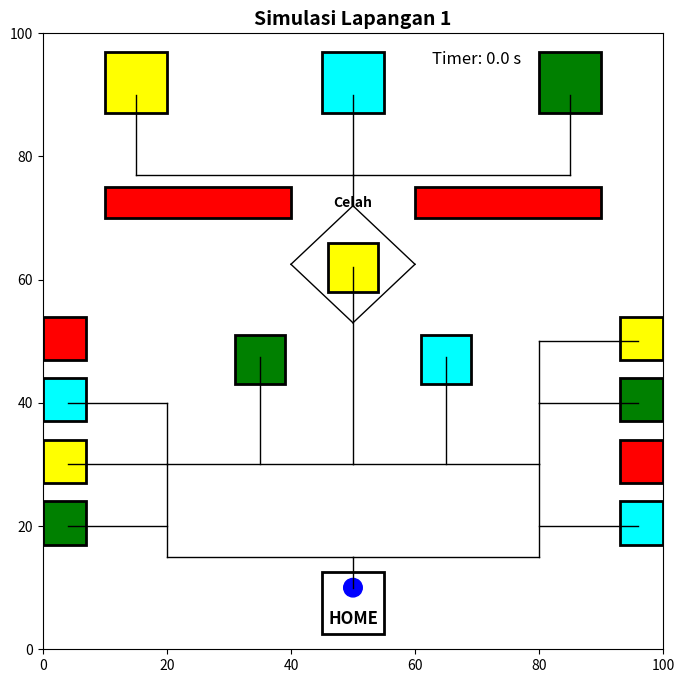

Generate this figure with matplotlib:
import matplotlib.pyplot as plt
import matplotlib.patches as patches
from matplotlib.animation import FuncAnimation
import time

# Fungsi untuk menggambar lapangan
def gambar_lapangan(ax):
    ax.set_xlim(0, 100)
    ax.set_ylim(0, 100)

    # Area HOME
    area_home = patches.Rectangle((45, 2.5), 10, 10, linewidth=2, edgecolor='black', facecolor='white')
    ax.add_patch(area_home)
    ax.text(50, 5, 'HOME', horizontalalignment='center', verticalalignment='center', fontsize=12, fontweight='bold')

    # Tiga Kotak berwarna di atas (mewakili camp zone)
    kotak_atas = {'cyan': (50, 92), 'green': (85, 92), 'yellow': (15, 92)}
    for warna, (x, y) in kotak_atas.items():
        kotak = patches.Rectangle((x-5, y-5), 10, 10, linewidth=2, edgecolor='black', facecolor=warna)
        ax.add_patch(kotak)

    # Garis merah horizontal yang terbelah
    garis_merah_kiri = patches.Rectangle((10, 70), 30, 5, linewidth=2, edgecolor='black', facecolor='red')
    ax.add_patch(garis_merah_kiri)
    garis_merah_kanan = patches.Rectangle((60, 70), 30, 5, linewidth=2, edgecolor='black', facecolor='red')
    ax.add_patch(garis_merah_kanan)
    ax.text(50, 72.5, 'Celah', horizontalalignment='center', verticalalignment='center', fontsize=10, fontweight='bold')

    # Tiga kotak membentuk segitiga sama sisi di bagian tengah adalah DISASTER ZONE
    x_center = 50
    y_center = 55
    ax.add_patch(patches.Rectangle((x_center - 4, y_center + 3), 8, 8, linewidth=2, edgecolor='black', facecolor='yellow')) 
    ax.add_patch(patches.Rectangle((x_center - 19, y_center - 12), 8, 8, linewidth=2, edgecolor='black', facecolor='green'))
    ax.add_patch(patches.Rectangle((x_center + 11, y_center - 12), 8, 8, linewidth=2, edgecolor='black', facecolor='cyan'))

    # Kotak merah dan kuning berada di samping kanan dan kiri secara vertikal
    ax.add_patch(patches.Rectangle((0, 47), 7, 7, linewidth=2, edgecolor='black', facecolor='red'))
    ax.add_patch(patches.Rectangle((0, 37), 7, 7, linewidth=2, edgecolor='black', facecolor='cyan'))
    ax.add_patch(patches.Rectangle((0, 27), 7, 7, linewidth=2, edgecolor='black', facecolor='yellow'))
    ax.add_patch(patches.Rectangle((0, 17), 7, 7, linewidth=2, edgecolor='black', facecolor='green'))

    ax.add_patch(patches.Rectangle((93, 47), 7, 7, linewidth=2, edgecolor='black', facecolor='yellow'))
    ax.add_patch(patches.Rectangle((93, 37), 7, 7, linewidth=2, edgecolor='black', facecolor='green'))
    ax.add_patch(patches.Rectangle((93, 27), 7, 7, linewidth=2, edgecolor='black', facecolor='red'))
    ax.add_patch(patches.Rectangle((93, 17), 7, 7, linewidth=2, edgecolor='black', facecolor='cyan'))

    # Konektor (jalur) baru
    konektor = [
        ((50, 10), (50, 15)),  # Vertikal dari HOME ke titik cabang
        ((50, 15), (20, 15)),   # Horizontal dari titik cabang ke kiri
        ((20, 15), (20, 30)),    # Vertikal dari titik cabang ke atas
        ((20, 30), (50, 30)),  # Horizontal dari titik atas ke kanan
        ((50, 15), (80, 15)),  # Horizontal dari titik cabang ke kanan
        ((80, 15), (80, 30)),  # Vertikal dari titik cabang ke atas
        ((80, 30), (50, 30)),  # Horizontal dari titik atas ke kiri
        ((35, 30), (35, 47.5)),  # Vertikal ke kotak hijau
        ((65, 30), (65, 47.5)),  # Vertikal ke kotak cyan
        ((50, 30), (50, 62)),  # Vertikal ke kotak kuning tengah
        ((50, 72), (50, 77)),  # Vertikal ke kotak kuning atas
        ((50, 77), (15, 77)),  # Horizontal ke kotak kuning kiri atas
        ((15, 77), (15, 90)),  # Vertikal ke kotak kuning
        ((50, 77), (50, 90)),  # Vertikal ke kotak cyan atas
        ((50, 77), (85, 77)),  # Horizontal ke kotak hijau kanan atas
        ((85, 77), (85, 90)),  # Vertikal ke kotak hijau atas
        ((50, 53), (40, 62.5)),  # Diagonal dari titik kuning tengah ke kiri
        ((50, 53), (60, 62.5)),  # Diagonal dari titik kuning tengah ke kanan
        ((40, 62.5), (50, 72)),  # Diagonal kembali ke titik atas
        ((60, 62.5), (50, 72)),  # Diagonal kembali ke titik atas
        ((4, 20), (20, 20)),     # Horizontal dari kotak hijau kiri
        ((20, 30), (4, 30)),     # Horizontal dari kotak kuning kiri
        ((20, 30), (20, 40)),    # Vertikal dari kotak cyan kiri
        ((20, 40), (4, 40)),     # Horizontal dari kotak cyan kiri
        ((80, 20), (96, 20)),    # Horizontal dari kotak cyan kanan
        ((80, 30), (80, 40)),    # Vertikal dari kotak hijau kanan
        ((80, 40), (96, 40)),    # Horizontal dari kotak hijau kanan
        ((80, 40), (80, 50)),    # Vertikal dari kotak kuning kanan
        ((80, 50), (96, 50))     # Horizontal dari kotak kuning kanan
    ]

    for (x_start, y_start), (x_end, y_end) in konektor:
        ax.plot([x_start, x_end], [y_start, y_end], color='black', linestyle='-', linewidth=1)

# Fungsi untuk memperbarui posisi robot dan timer
def update(frame):
    # Update posisi robot
    x_start, y_start = jalur[frame]
    robot.center = (x_start, y_start)
    
    # Update timer berdasarkan waktu berlalu
    elapsed_time = time.time() - start_time
    timer_text.set_text(f'Timer: {elapsed_time:.1f} s')
    
    return robot, timer_text

# Jalur robot berdasarkan prioritas penyelamatan korban sesuai warna
jalur = [
    # mulai dari home ke disaster zone terdekat green
    (50, 10), (50, 15), (20, 15), (20, 30), (35, 30), (35, 47.5),
    # lanjut dari disaster zone green ke disaster zone cyan
    (35, 30), (65, 30), (65, 47.5),
    # lanjut dari disaster zone cyan ke disaster zone yellow
    (65, 30), (50, 30), (50, 62),
    # lanjut dari disaster zone yellow ke camp zone yellow
    (50, 53), (40, 62.5), (50, 72), (50, 77), (15, 77), (15, 90),
    # lanjut dari camp zone yellow ke camp zone green
    (15, 77), (85, 77), (85, 90),
    # lanjut dari camp zone green ke jalur camp zone cyan
    (85, 77), (50, 77), (50, 90),
    # the key of pola jalur 6.3.3
]

# Setup untuk simulasi
fig, ax = plt.subplots(figsize=(8, 8))
gambar_lapangan(ax)

# Menggambar robot sebagai lingkaran
robot = plt.Circle(jalur[0], 1.5, color='blue')
ax.add_patch(robot)

# Menambahkan judul dan timer
ax.set_title("Simulasi Lapangan 1", fontsize=14, fontweight='bold')
timer_text = ax.text(70, 95, 'Timer: 0 s', horizontalalignment='center', fontsize=12)

# Mulai waktu
start_time = time.time()

# Animasi pergerakan robot
ani = FuncAnimation(fig, update, frames=len(jalur), interval=1000, blit=True, repeat=False)

plt.show()
